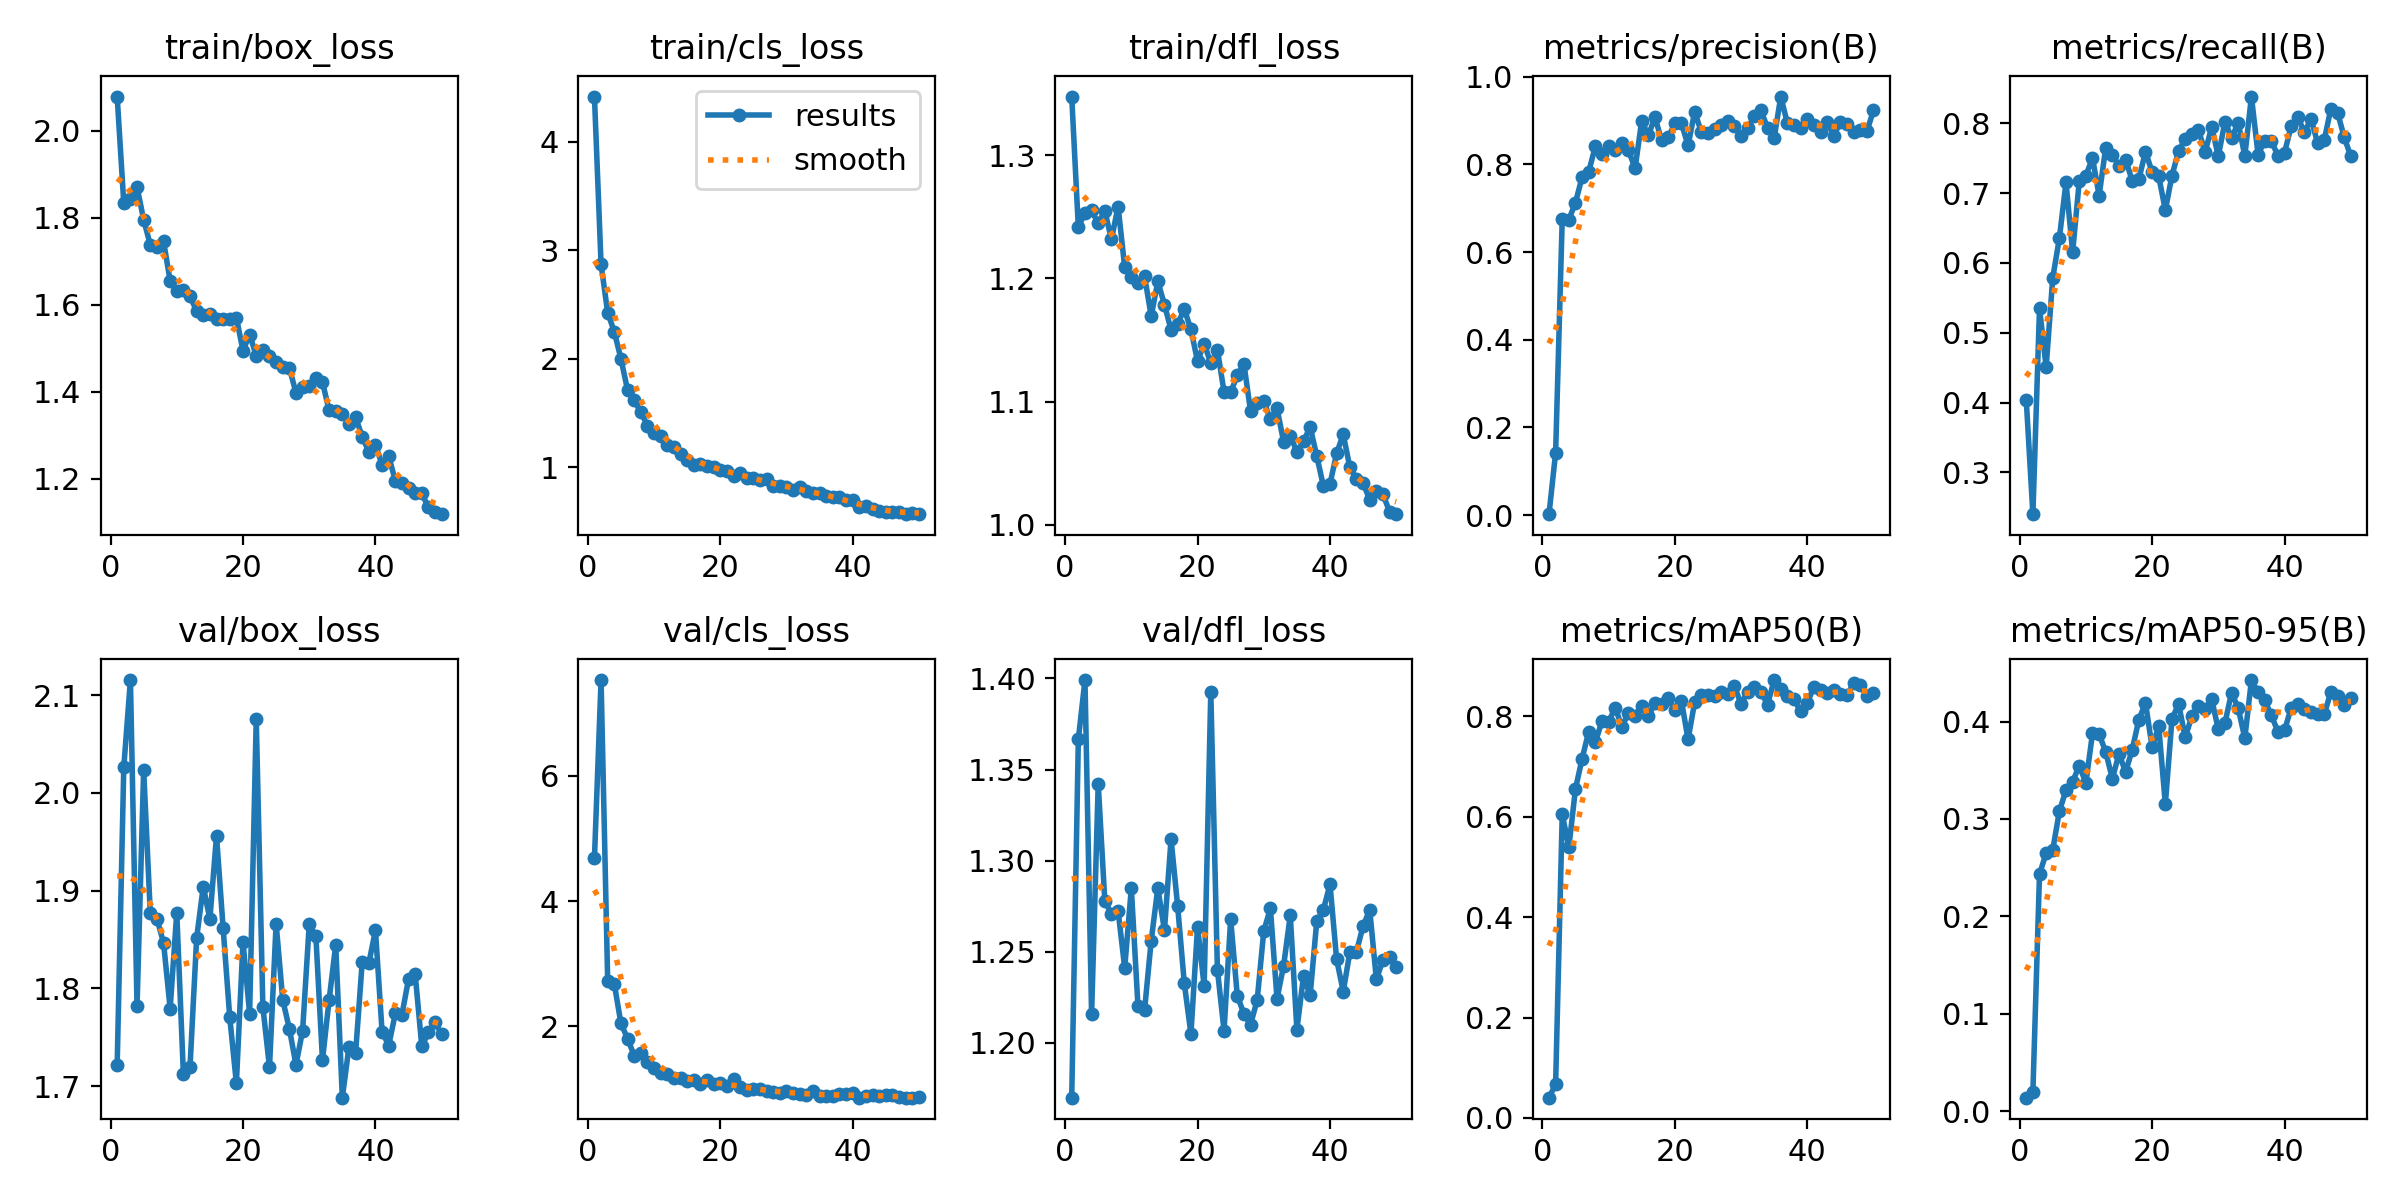

Values plotted in this chart, from the file beside it:
epoch, time, train/box_loss, train/cls_loss, train/dfl_loss, metrics/precision(B), metrics/recall(B), metrics/mAP50(B), metrics/mAP50-95(B), val/box_loss, val/cls_loss, val/dfl_loss, lr/pg0, lr/pg1, lr/pg2
1, 149.5, 2.078, 4.417, 1.348, 0.00228, 0.4034, 0.04049, 0.01381, 1.722, 4.685, 1.17, 0.0004083, 0.0004083, 0.0004083
2, 297.1, 1.833, 2.872, 1.242, 0.1422, 0.2403, 0.06702, 0.01981, 2.026, 7.528, 1.367, 0.0008087, 0.0008087, 0.0008087
3, 443.2, 1.843, 2.424, 1.254, 0.6759, 0.5353, 0.6052, 0.2435, 2.115, 2.716, 1.399, 0.001192, 0.001192, 0.001192
4, 588.6, 1.87, 2.249, 1.255, 0.6743, 0.4508, 0.5396, 0.2647, 1.782, 2.677, 1.216, 0.001176, 0.001176, 0.001176
5, 735.1, 1.795, 2.001, 1.245, 0.7127, 0.5787, 0.656, 0.2683, 2.024, 2.046, 1.342, 0.001151, 0.001151, 0.001151
6, 878.8, 1.738, 1.713, 1.255, 0.7715, 0.6355, 0.7159, 0.3079, 1.877, 1.805, 1.278, 0.001126, 0.001126, 0.001126
7, 1021, 1.733, 1.616, 1.232, 0.7832, 0.7154, 0.7699, 0.3296, 1.871, 1.532, 1.271, 0.001102, 0.001102, 0.001102
8, 1165, 1.746, 1.511, 1.258, 0.8412, 0.6152, 0.7485, 0.3382, 1.847, 1.575, 1.273, 0.001077, 0.001077, 0.001077
9, 1309, 1.654, 1.383, 1.209, 0.8236, 0.7168, 0.7907, 0.3545, 1.779, 1.433, 1.241, 0.001052, 0.001052, 0.001052
10, 1455, 1.631, 1.318, 1.201, 0.8421, 0.725, 0.789, 0.3372, 1.877, 1.328, 1.285, 0.001027, 0.001027, 0.001027
11, 1600, 1.633, 1.288, 1.196, 0.8338, 0.7503, 0.8175, 0.3878, 1.712, 1.25, 1.22, 0.001002, 0.001002, 0.001002
12, 1744, 1.619, 1.205, 1.202, 0.8495, 0.6964, 0.7793, 0.3871, 1.72, 1.233, 1.218, 0.0009778, 0.0009778, 0.0009778
13, 1889, 1.585, 1.184, 1.169, 0.8322, 0.7652, 0.8069, 0.3687, 1.852, 1.173, 1.256, 0.000953, 0.000953, 0.000953
14, 2033, 1.575, 1.125, 1.198, 0.7912, 0.7549, 0.8014, 0.3413, 1.904, 1.178, 1.285, 0.0009283, 0.0009283, 0.0009283
15, 2176, 1.578, 1.07, 1.179, 0.8992, 0.7391, 0.821, 0.3669, 1.871, 1.121, 1.262, 0.0009035, 0.0009035, 0.0009035
16, 2322, 1.568, 1.02, 1.158, 0.8661, 0.7479, 0.8003, 0.3481, 1.956, 1.148, 1.312, 0.0008787, 0.0008787, 0.0008787
17, 2467, 1.567, 1.029, 1.163, 0.9078, 0.7175, 0.8269, 0.3711, 1.862, 1.079, 1.275, 0.000854, 0.000854, 0.000854
18, 2610, 1.568, 1.011, 1.175, 0.8548, 0.7198, 0.824, 0.4019, 1.771, 1.149, 1.233, 0.0008293, 0.0008293, 0.0008293
19, 2755, 1.57, 1.002, 1.159, 0.8615, 0.7593, 0.836, 0.419, 1.703, 1.082, 1.205, 0.0008045, 0.0008045, 0.0008045
20, 2899, 1.494, 0.9795, 1.133, 0.8933, 0.7302, 0.8125, 0.3739, 1.848, 1.088, 1.264, 0.0007797, 0.0007797, 0.0007797
21, 3043, 1.531, 0.9676, 1.147, 0.8935, 0.7238, 0.8314, 0.395, 1.774, 1.048, 1.231, 0.000755, 0.000755, 0.000755
22, 3187, 1.483, 0.9218, 1.131, 0.8432, 0.6757, 0.7541, 0.3151, 2.075, 1.155, 1.393, 0.0007302, 0.0007302, 0.0007302
23, 3331, 1.497, 0.9524, 1.142, 0.92, 0.7251, 0.8291, 0.4025, 1.781, 1.034, 1.24, 0.0007055, 0.0007055, 0.0007055
24, 3475, 1.483, 0.9013, 1.108, 0.874, 0.7601, 0.8424, 0.4182, 1.719, 0.9882, 1.207, 0.0006808, 0.0006808, 0.0006808
25, 3617, 1.468, 0.9011, 1.107, 0.8725, 0.7777, 0.8429, 0.3836, 1.866, 1.001, 1.268, 0.000656, 0.000656, 0.000656
26, 3761, 1.457, 0.8845, 1.121, 0.8811, 0.7851, 0.8411, 0.4054, 1.788, 0.9941, 1.226, 0.0006312, 0.0006312, 0.0006312
27, 3903, 1.454, 0.8928, 1.131, 0.8908, 0.7908, 0.8491, 0.4158, 1.759, 0.9718, 1.216, 0.0006065, 0.0006065, 0.0006065
28, 4046, 1.397, 0.826, 1.092, 0.8986, 0.7584, 0.8441, 0.4124, 1.722, 0.9515, 1.21, 0.0005818, 0.0005818, 0.0005818
29, 4190, 1.41, 0.8269, 1.099, 0.8868, 0.7946, 0.8602, 0.4228, 1.757, 0.9283, 1.223, 0.000557, 0.000557, 0.000557
30, 4336, 1.413, 0.8219, 1.1, 0.8652, 0.7529, 0.825, 0.3918, 1.866, 0.9621, 1.261, 0.0005322, 0.0005322, 0.0005322
31, 4479, 1.431, 0.7945, 1.086, 0.883, 0.8022, 0.8495, 0.3985, 1.854, 0.9395, 1.274, 0.0005075, 0.0005075, 0.0005075
32, 4622, 1.422, 0.8232, 1.095, 0.9094, 0.7789, 0.8597, 0.4296, 1.727, 0.9164, 1.224, 0.0004827, 0.0004827, 0.0004827
33, 4765, 1.357, 0.7807, 1.067, 0.924, 0.8005, 0.8491, 0.4137, 1.788, 0.9043, 1.242, 0.000458, 0.000458, 0.000458
34, 4908, 1.355, 0.7653, 1.072, 0.8827, 0.7533, 0.8235, 0.383, 1.845, 0.9681, 1.27, 0.0004332, 0.0004332, 0.0004332
35, 5051, 1.349, 0.7632, 1.059, 0.8602, 0.8382, 0.8725, 0.4426, 1.688, 0.8815, 1.207, 0.0004085, 0.0004085, 0.0004085
36, 5196, 1.325, 0.7395, 1.068, 0.9547, 0.755, 0.854, 0.4299, 1.74, 0.8938, 1.237, 0.0003837, 0.0003837, 0.0003837
37, 5339, 1.341, 0.7276, 1.079, 0.8935, 0.7749, 0.8414, 0.422, 1.734, 0.8812, 1.226, 0.000359, 0.000359, 0.000359
38, 5483, 1.296, 0.7293, 1.056, 0.8904, 0.7747, 0.8341, 0.4063, 1.827, 0.9146, 1.267, 0.0003343, 0.0003343, 0.0003343
39, 5626, 1.262, 0.7008, 1.031, 0.8828, 0.7536, 0.81, 0.3897, 1.826, 0.9116, 1.273, 0.0003095, 0.0003095, 0.0003095
40, 5769, 1.277, 0.6987, 1.033, 0.9045, 0.7579, 0.8269, 0.3911, 1.859, 0.9322, 1.287, 0.0002848, 0.0002848, 0.0002848
41, 5910, 1.232, 0.6334, 1.058, 0.8888, 0.7958, 0.859, 0.4139, 1.756, 0.8608, 1.246, 0.00026, 0.00026, 0.00026
42, 6052, 1.252, 0.6397, 1.073, 0.8748, 0.8087, 0.8531, 0.418, 1.742, 0.8913, 1.228, 0.0002352, 0.0002352, 0.0002352
43, 6193, 1.195, 0.6132, 1.047, 0.897, 0.7869, 0.8463, 0.413, 1.774, 0.898, 1.25, 0.0002105, 0.0002105, 0.0002105
44, 6334, 1.19, 0.5975, 1.037, 0.865, 0.8064, 0.8522, 0.4095, 1.773, 0.8924, 1.25, 0.0001857, 0.0001857, 0.0001857
45, 6476, 1.178, 0.5895, 1.034, 0.8969, 0.7714, 0.8438, 0.4074, 1.81, 0.9026, 1.264, 0.000161, 0.000161, 0.000161
46, 6622, 1.166, 0.5885, 1.02, 0.893, 0.7763, 0.8421, 0.4075, 1.814, 0.8968, 1.273, 0.0001363, 0.0001363, 0.0001363
47, 6765, 1.166, 0.5914, 1.027, 0.8748, 0.821, 0.8659, 0.4306, 1.741, 0.8651, 1.235, 0.0001115, 0.0001115, 0.0001115
48, 6907, 1.134, 0.575, 1.025, 0.8786, 0.8154, 0.8625, 0.4257, 1.755, 0.8605, 1.246, 8.675e-05, 8.675e-05, 8.675e-05
49, 7049, 1.122, 0.5781, 1.011, 0.8753, 0.7804, 0.841, 0.4172, 1.765, 0.8628, 1.247, 6.2e-05, 6.2e-05, 6.2e-05
50, 7190, 1.118, 0.5688, 1.009, 0.923, 0.7524, 0.8468, 0.4242, 1.753, 0.8666, 1.242, 3.725e-05, 3.725e-05, 3.725e-05
